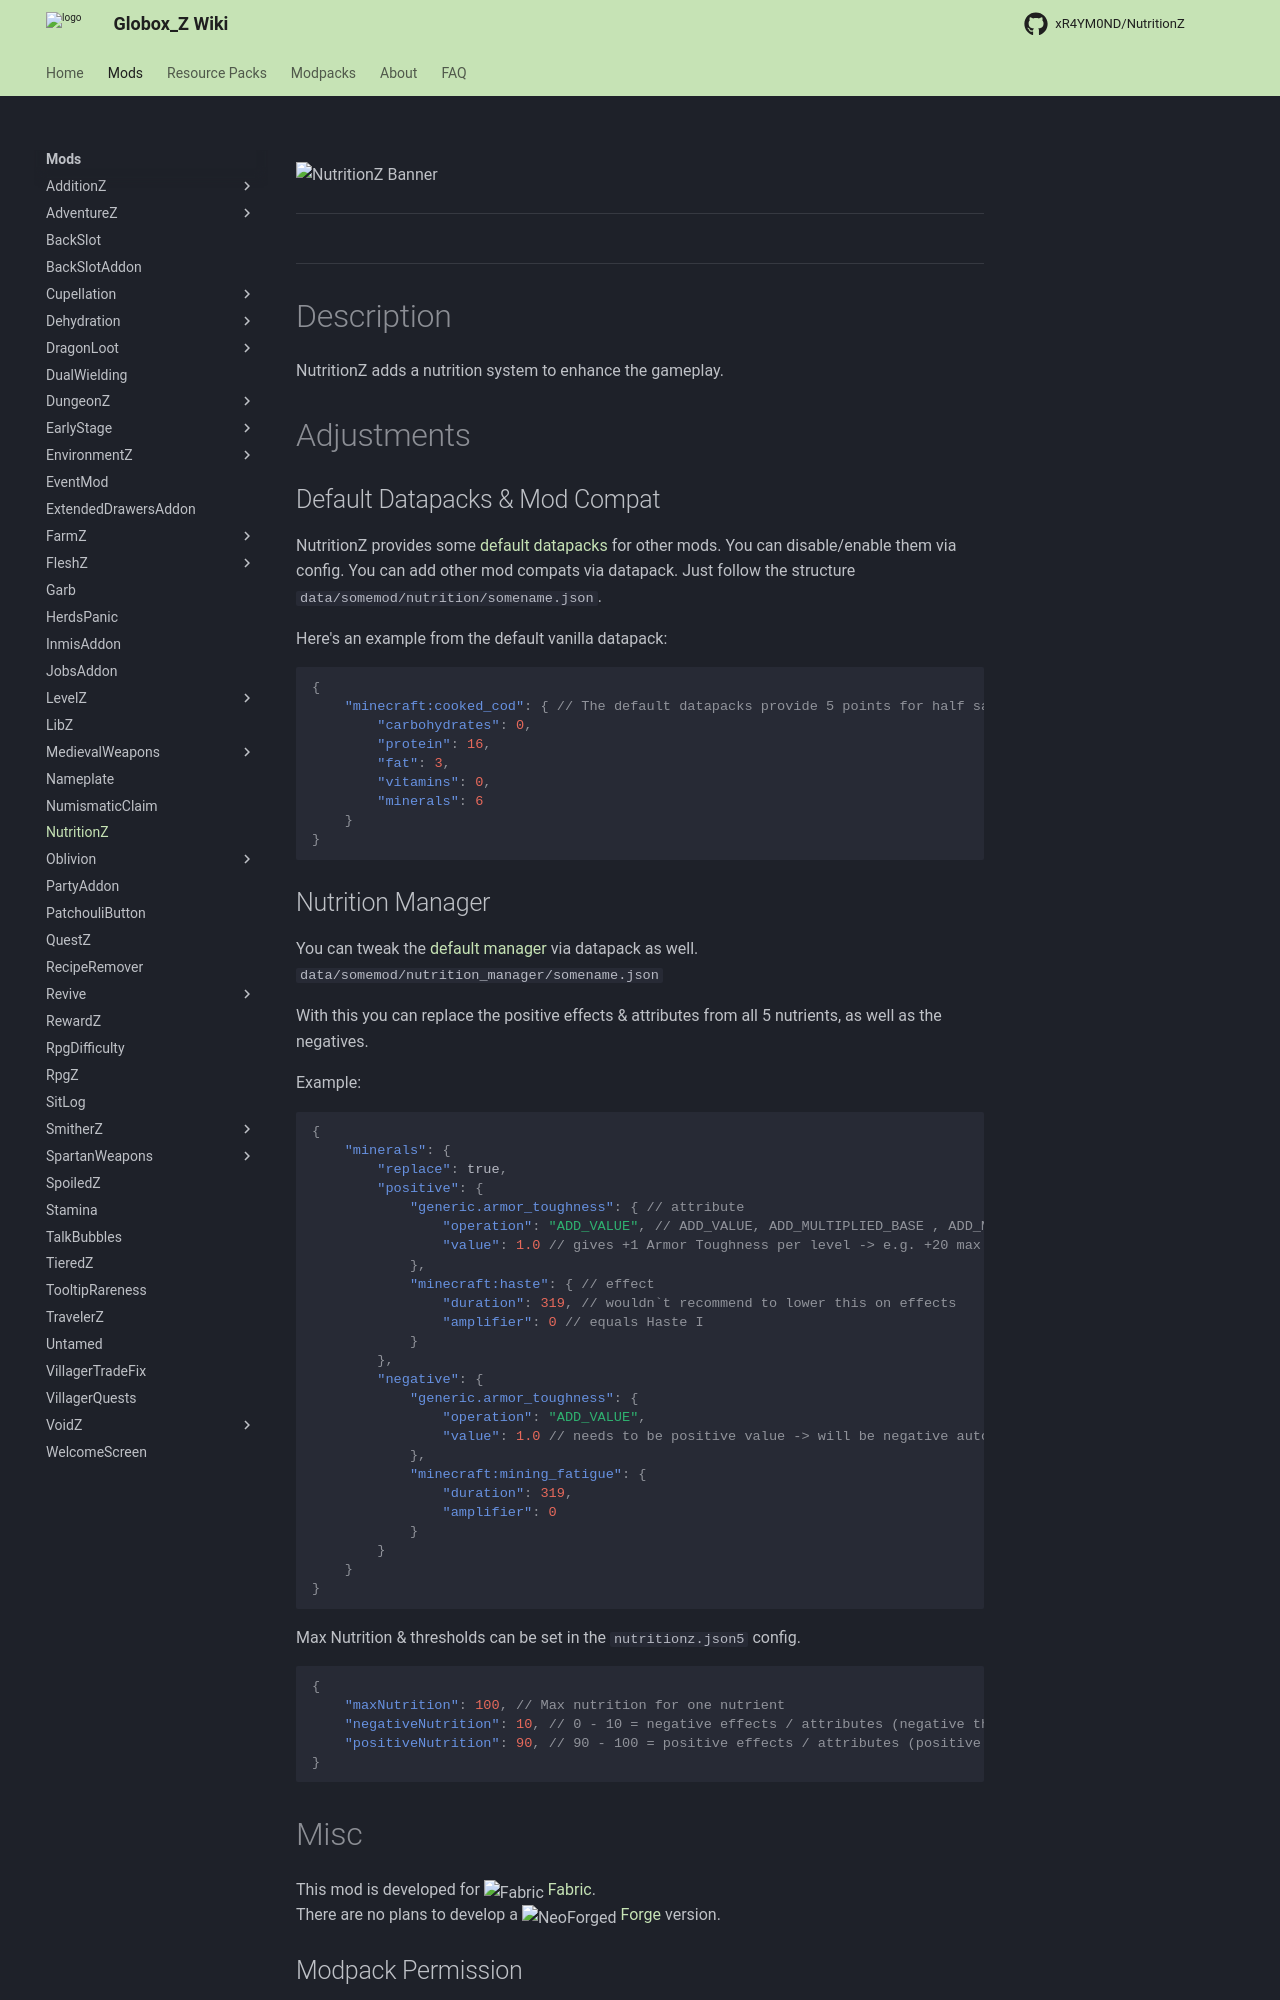

repository: Globox1997/wiki · page: mods/NutritionZ/index.html · generator: mkdocs

---
title: NutritionZ
project: nutritionz
summary: nutritionz wiki
---
<script src="/wiki/javascripts/data.js"></script>
<script src="/wiki/javascripts/sidebar.js" id="nutritionz"></script>

![NutritionZ Banner](/wiki/assets/general/banner/nutritionzbanner.png)

---
<div id="showcase-gallery" modid="nutritionz" image_1="nutritionz_image_1"></div>
<script src="/wiki/javascripts/showcase.js"></script>
---

# Description
NutritionZ adds a nutrition system to enhance the gameplay.

# Adjustments
## Default Datapacks & Mod Compat
NutritionZ provides some [default datapacks](https://github.com/xR4YM0ND/NutritionZ/tree/1.21/src/main/resources/resourcepacks) for other mods. You can disable/enable them via config.
You can add other mod compats via datapack. Just follow the structure `data/somemod/nutrition/somename.json`.

Here's an example from the default vanilla datapack:

```json
{
    "minecraft:cooked_cod": { // The default datapacks provide 5 points for half saturation
        "carbohydrates": 0,
        "protein": 16,
        "fat": 3,
        "vitamins": 0,
        "minerals": 6
    }
}
```

## Nutrition Manager
You can tweak the [default manager](https://github.com/xR4YM0ND/NutritionZ/blob/1.21/src/main/resources/data/nutritionz/nutrition_manager/default.json) via datapack as well. `data/somemod/nutrition_manager/somename.json`

With this you can replace the positive effects & attributes from all 5 nutrients, as well as the negatives.

Example:

```json
{
    "minerals": {
        "replace": true,
        "positive": {
            "generic.armor_toughness": { // attribute
                "operation": "ADD_VALUE", // ADD_VALUE, ADD_MULTIPLIED_BASE , ADD_MULTIPLIED_TOTAL
                "value": 1.0 // gives +1 Armor Toughness per level -> e.g. +20 max level
            },
            "minecraft:haste": { // effect
                "duration": 319, // wouldn`t recommend to lower this on effects
                "amplifier": 0 // equals Haste I
            }
        },
        "negative": {
            "generic.armor_toughness": {
                "operation": "ADD_VALUE",
                "value": 1.0 // needs to be positive value -> will be negative automatically
            },
            "minecraft:mining_fatigue": {
                "duration": 319,
                "amplifier": 0
            }
        }
    }
}
```

Max Nutrition & thresholds can be set in the `nutritionz.json5` config.

```json
{
	"maxNutrition": 100, // Max nutrition for one nutrient
	"negativeNutrition": 10, // 0 - 10 = negative effects / attributes (negative threshold)
	"positiveNutrition": 90, // 90 - 100 = positive effects / attributes (positive threshold)
}
```
